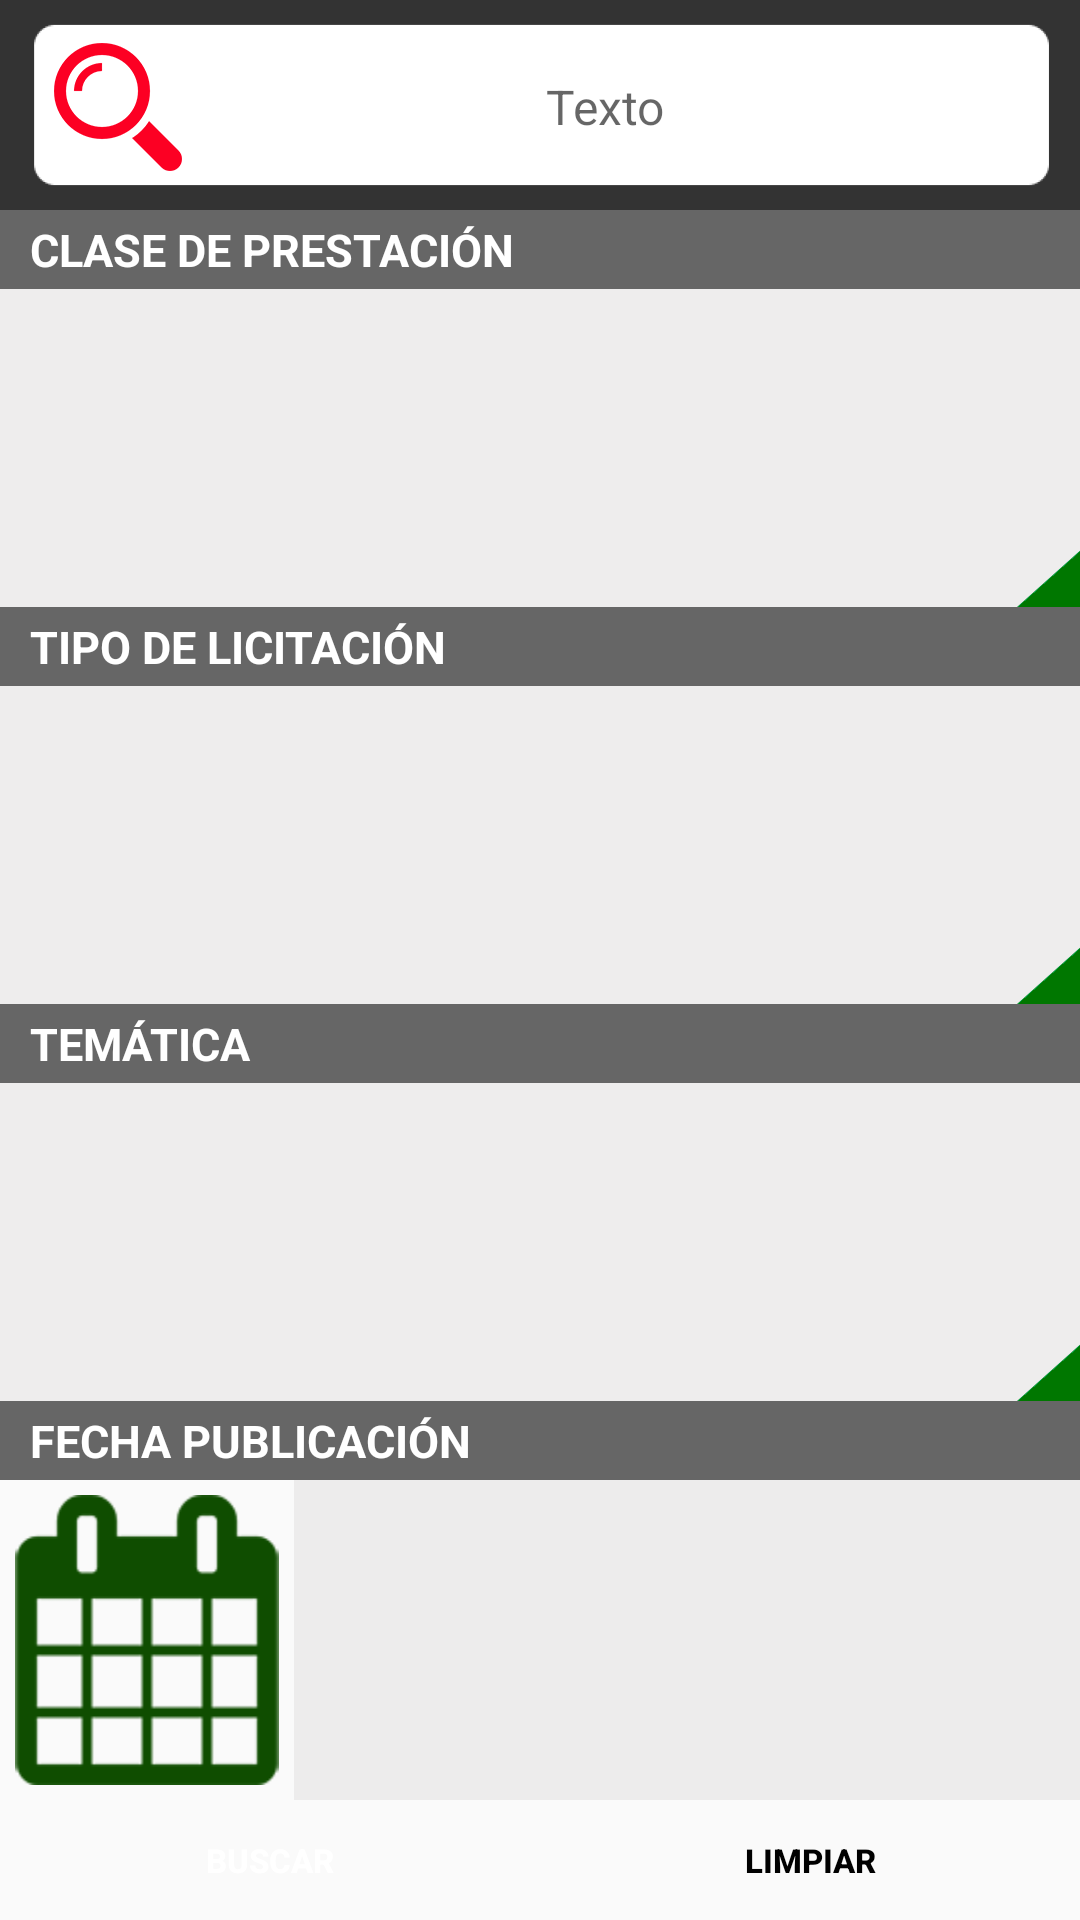

Produce the Android XML layout that renders to this screen, including the resource entries it uses.
<!-- AndroidManifest.xml: application theme AppTheme -->
<!-- res/layout/activity_licitaciones.xml -->
<?xml version="1.0" encoding="utf-8"?>
<LinearLayout
    xmlns:android="http://schemas.android.com/apk/res/android"
    xmlns:tools="http://schemas.android.com/tools"
    android:layout_width="match_parent"
    android:layout_height="match_parent"
    android:fitsSystemWindows="true"
    android:orientation="vertical"
    tools:context=".ui.BuscadorActivity"
    android:weightSum="80">

    <EditText
        android:id="@+id/search"
        android:layout_width="match_parent"
        android:layout_height="wrap_content"
        android:gravity="center_vertical|center_horizontal"
        android:hint="@string/searchText"
        android:singleLine="true"
        android:textSize="16sp"
        android:imeOptions="actionSearch"
        android:inputType="text"
        android:background="@drawable/search_field"
        android:textColor="@color/colorBlack"
        android:layout_weight="5"
        android:drawableLeft="@drawable/lupa"
        />

    <include layout="@layout/content_licitaciones" />

    <LinearLayout
        android:layout_width="match_parent"
        android:layout_height="wrap_content"
        android:orientation="horizontal"
        android:layout_weight="5"
        android:weightSum="2">
        <Button
            android:id="@+id/btnBusqueda"
            android:layout_width="0dp"
            android:layout_height="match_parent"
            android:text="@string/buscar"
            android:textSize="11sp"
            android:layout_weight="1"
            android:background="@drawable/boton_buscar_presionado"
            android:textColor="@color/colorWhite"
            android:textStyle="bold" />
        <Button
            android:id="@+id/btnLimpiar"
            android:layout_width="0dp"
            android:layout_height="match_parent"
            android:text="@string/limpiar"
            android:textSize="11sp"
            android:layout_weight="1"
            android:background="@drawable/boton_limpiar_presionado"
            android:textColor="@color/colorBlack"
            android:textStyle="bold" />
    </LinearLayout>

</LinearLayout>
<!-- res/layout/content_licitaciones.xml (included above) -->
<?xml version="1.0" encoding="utf-8"?>
<LinearLayout
    xmlns:android="http://schemas.android.com/apk/res/android"
    android:layout_width="match_parent"
    android:layout_height="match_parent"
    android:orientation="vertical"
    android:layout_weight="70"
    android:weightSum="20">

    <TextView
        android:layout_width="match_parent"
        android:text="@string/clasePres"
        android:layout_weight="1"
        style="@style/titulos_campos_buscador"
        android:textStyle="bold" />
    <Spinner
        android:id="@+id/spnClasePrestación"
        android:layout_width="match_parent"
        android:textSize="15sp"
        android:layout_height="0dp"
        android:layout_weight="4"
        android:background="@drawable/spinner"
        android:spinnerMode="dropdown">
    </Spinner>

    <TextView
        android:layout_width="match_parent"
        android:text="@string/tipoLici"
        android:paddingLeft="10dp"
        android:layout_weight="1"
        style="@style/titulos_campos_buscador"
        android:textStyle="bold" />
    <Spinner
        android:id="@+id/spnTipoLicitacion"
        android:layout_width="match_parent"
        android:textSize="15sp"
        android:background="@drawable/spinner"
        android:layout_height="0dp"
        android:layout_weight="4">
    </Spinner>


    <TextView
        android:layout_width="match_parent"
        android:text="@string/tema"
        android:paddingLeft="10dp"
        android:layout_weight="1"
        style="@style/titulos_campos_buscador"
        android:textStyle="bold" />
    <Spinner
        android:id="@+id/spnTematica"
        android:layout_width="match_parent"
        android:textSize="15sp"
        android:background="@drawable/spinner"
        android:layout_height="0dp"
        android:layout_weight="4">
    </Spinner>


    <TextView
        android:layout_width="match_parent"
        android:text="@string/fechaPub"
        android:paddingLeft="10dp"
        android:layout_weight="1"
        style="@style/titulos_campos_buscador"
        android:textStyle="bold" />
    <LinearLayout
        android:layout_width="match_parent"
        android:layout_height="0dp"
        android:orientation="horizontal"
        android:layout_weight="4"
        android:weightSum="4">
        <Button
            android:id="@+id/btnFechaPub"
            android:layout_width="1dp"
            android:layout_height="match_parent"
            android:layout_weight="1"
            android:layout_margin="5dp"
            android:textColor="@color/colorWhite"
            android:background="@drawable/calendar"
            android:backgroundTint="@color/colorPrimaryDark" />
        <View
            android:visibility="gone"
            android:layout_width="1dp"
            android:layout_height="match_parent"
            android:background="#ffadadad"/>
        <TextView
            android:id="@+id/fechaPub"
            android:layout_width="0dp"
            android:layout_height="match_parent"
            android:gravity="center_vertical|center_horizontal"
            android:singleLine="true"
            android:textSize="15sp"
            android:imeOptions="actionSearch"
            android:inputType="text"
            android:textColor="@color/colorBlack"
            android:layout_weight="3"
            android:background="@color/campos_buscador" />
    </LinearLayout>

</LinearLayout>
<!-- resources referenced by this layout -->
<resources>
  <color name="campos_buscador">#edecec</color>
  <color name="colorBlack">#000000</color>
  <color name="colorPrimaryDark">#0f4d00</color>
  <color name="colorWhite">#FFFFFF</color>
  <!-- drawable calendar: png bitmap (drawable-hdpi, 1856 bytes) -->
  <!-- drawable lupa: png bitmap (drawable-hdpi, 601 bytes) -->
  <string name="buscar">Buscar</string>
  <string name="clasePres">CLASE DE PRESTACIÓN</string>
  <string name="fechaPub">FECHA PUBLICACIÓN</string>
  <string name="limpiar">Limpiar</string>
  <string name="searchText">Texto</string>
  <string name="tema">TEMÁTICA</string>
  <string name="tipoLici">TIPO DE LICITACIÓN</string>
  <style name="titulos_campos_buscador">
          <item name="android:gravity">center_vertical|left</item>
          <item name="android:paddingLeft">10dp</item>
          <item name="android:textColor">@color/colorWhite</item>
          <item name="android:background">@color/titulos_campos</item>
          <item name="android:textSize">15sp</item>
          <item name="android:singleLine">true</item>
          <item name="android:layout_height">0dp</item>
      </style>
  <style name="AppTheme" parent="Theme.AppCompat.Light.DarkActionBar">
          
          <item name="colorPrimary">@color/colorPrimary</item>
          <item name="colorPrimaryDark">@color/colorPrimaryDark</item>
          <item name="colorAccent">@color/colorAccent</item>
          
          
  
          <item name="actionBarStyle">@style/MyActionBar</item>
      </style>
  <color name="titulos_campos">#ff666666</color>
  <color name="colorPrimary">#4ea546</color>
  <color name="colorAccent">#FF4081</color>
  <style name="MyActionBar" parent="@style/Widget.AppCompat.Light.ActionBar.Solid.Inverse">
          <item name="android:background">@color/colorPrimary</item>
          <item name="android:titleTextStyle">@style/MyActionBar.TitleTextStyle</item>
          
          <item name="background">@color/colorPrimary</item>
          <item name="titleTextStyle">@style/MyActionBar.TitleTextStyle</item>
      </style>
  <style name="MyActionBar.TitleTextStyle" parent="@style/TextAppearance.AppCompat.Widget.ActionBar.Title">
          <item name="android:textColor">@color/colorPrimaryDark</item>
      </style>
</resources>
